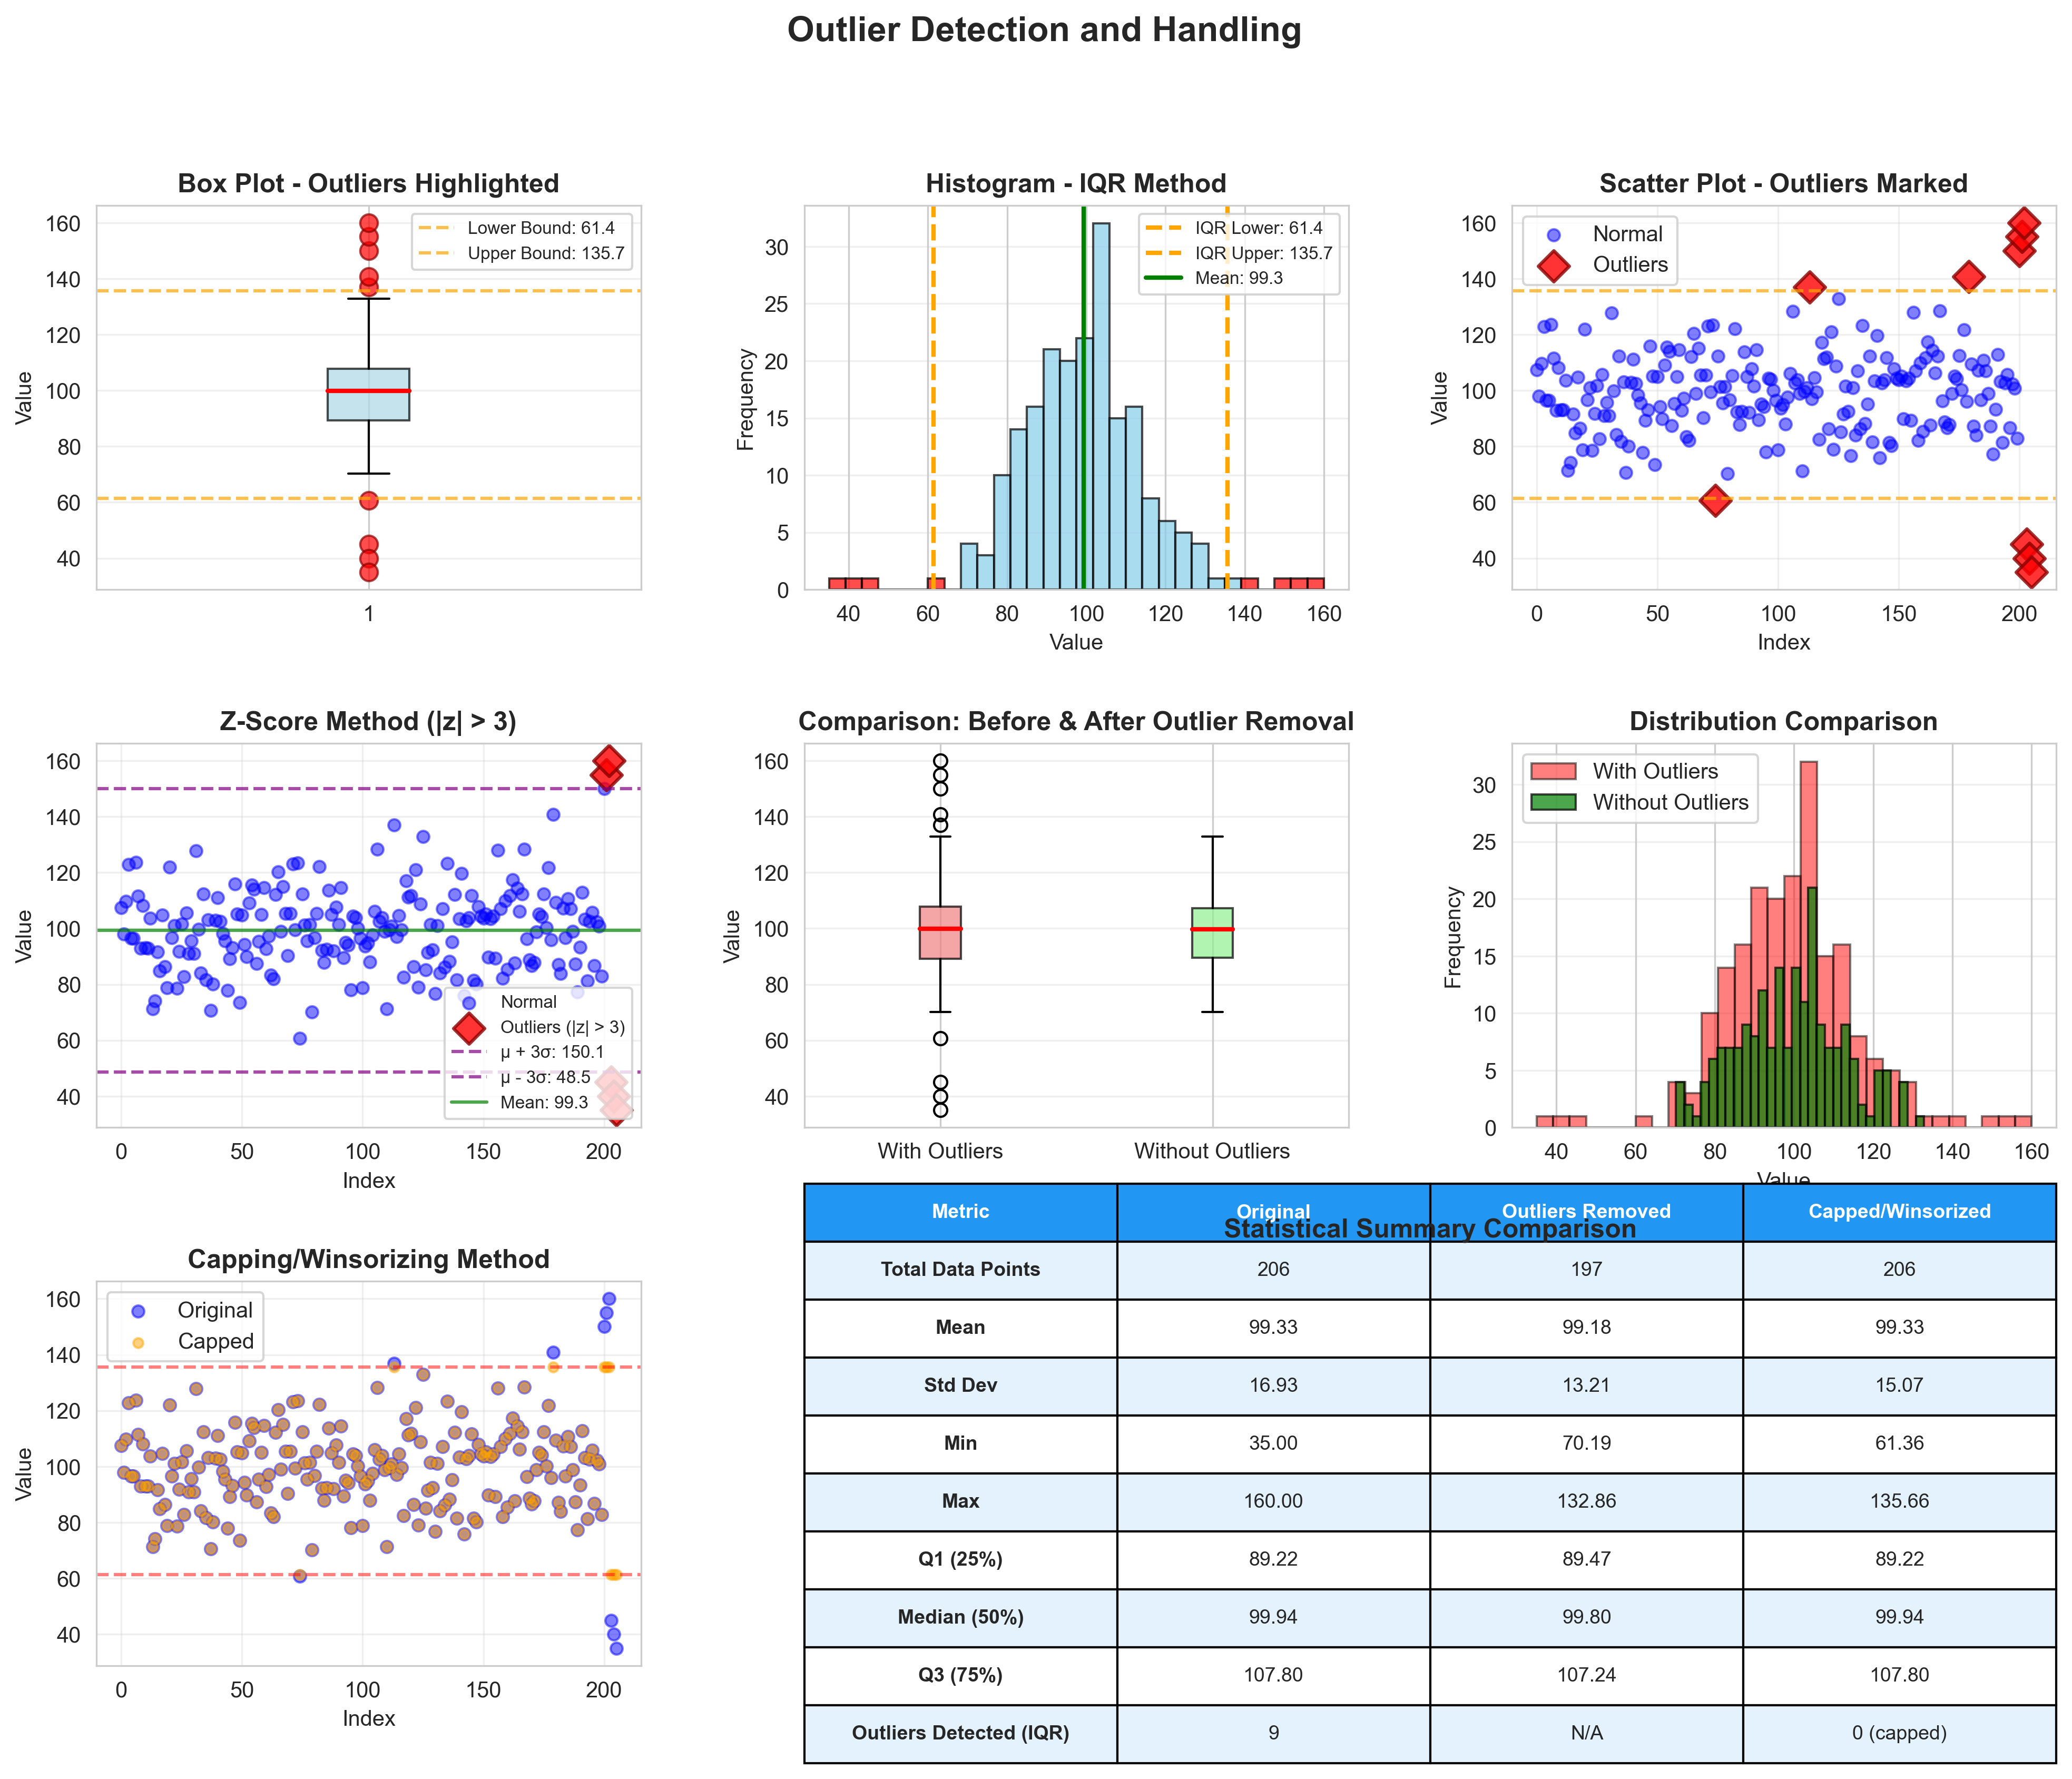

Write Python code to recreate this figure.
"""
Visualization for Outlier Detection
Shows different methods to identify and handle outliers
"""
import pandas as pd
import numpy as np
import matplotlib.pyplot as plt
import seaborn as sns

# Set style
sns.set_style("whitegrid")

# Create sample data with outliers
np.random.seed(42)
normal_data = np.random.normal(100, 15, 200)
outliers = np.array([150, 155, 160, 45, 40, 35])
data_with_outliers = np.concatenate([normal_data, outliers])
df = pd.DataFrame({'values': data_with_outliers})

# Calculate statistics for outlier detection
Q1 = df['values'].quantile(0.25)
Q3 = df['values'].quantile(0.75)
IQR = Q3 - Q1
lower_bound = Q1 - 1.5 * IQR
upper_bound = Q3 + 1.5 * IQR

mean = df['values'].mean()
std = df['values'].std()
z_lower = mean - 3 * std
z_upper = mean + 3 * std

# Create figure with subplots
fig = plt.figure(figsize=(16, 12))
gs = fig.add_gridspec(3, 3, hspace=0.4, wspace=0.3)

fig.suptitle('Outlier Detection and Handling', fontsize=16, fontweight='bold')

# 1. Box plot with outliers highlighted
ax1 = fig.add_subplot(gs[0, 0])
bp = ax1.boxplot(df['values'], vert=True, patch_artist=True,
                 boxprops=dict(facecolor='lightblue', alpha=0.7),
                 medianprops=dict(color='red', linewidth=2),
                 flierprops=dict(marker='o', markerfacecolor='red', markersize=8,
                               markeredgecolor='darkred', alpha=0.7))

ax1.set_title('Box Plot - Outliers Highlighted', fontweight='bold')
ax1.set_ylabel('Value')
ax1.grid(True, alpha=0.3, axis='y')

# Annotate IQR boundaries
ax1.axhline(y=lower_bound, color='orange', linestyle='--', alpha=0.7,
           label=f'Lower Bound: {lower_bound:.1f}')
ax1.axhline(y=upper_bound, color='orange', linestyle='--', alpha=0.7,
           label=f'Upper Bound: {upper_bound:.1f}')
ax1.legend(fontsize=8)

# 2. Histogram with outlier boundaries
ax2 = fig.add_subplot(gs[0, 1])
n, bins, patches = ax2.hist(df['values'], bins=30, color='skyblue',
                             edgecolor='black', alpha=0.7)

# Color outlier bins
for i, patch in enumerate(patches):
    if bins[i] < lower_bound or bins[i] > upper_bound:
        patch.set_facecolor('red')
        patch.set_alpha(0.7)

ax2.axvline(lower_bound, color='orange', linestyle='--', linewidth=2,
           label=f'IQR Lower: {lower_bound:.1f}')
ax2.axvline(upper_bound, color='orange', linestyle='--', linewidth=2,
           label=f'IQR Upper: {upper_bound:.1f}')
ax2.axvline(mean, color='green', linestyle='-', linewidth=2,
           label=f'Mean: {mean:.1f}')

ax2.set_title('Histogram - IQR Method', fontweight='bold')
ax2.set_xlabel('Value')
ax2.set_ylabel('Frequency')
ax2.legend(fontsize=8)
ax2.grid(True, alpha=0.3, axis='y')

# 3. Scatter plot showing outliers
ax3 = fig.add_subplot(gs[0, 2])
is_outlier = (df['values'] < lower_bound) | (df['values'] > upper_bound)
ax3.scatter(df.index[~is_outlier], df['values'][~is_outlier],
           c='blue', alpha=0.5, s=30, label='Normal')
ax3.scatter(df.index[is_outlier], df['values'][is_outlier],
           c='red', alpha=0.8, s=100, marker='D', label='Outliers',
           edgecolors='darkred', linewidth=1.5)

ax3.axhline(lower_bound, color='orange', linestyle='--', alpha=0.7)
ax3.axhline(upper_bound, color='orange', linestyle='--', alpha=0.7)

ax3.set_title('Scatter Plot - Outliers Marked', fontweight='bold')
ax3.set_xlabel('Index')
ax3.set_ylabel('Value')
ax3.legend()
ax3.grid(True, alpha=0.3)

# 4. Z-score method
ax4 = fig.add_subplot(gs[1, 0])
z_scores = np.abs((df['values'] - mean) / std)
z_outliers = z_scores > 3

ax4.scatter(df.index[~z_outliers], df['values'][~z_outliers],
           c='blue', alpha=0.5, s=30, label='Normal')
ax4.scatter(df.index[z_outliers], df['values'][z_outliers],
           c='red', alpha=0.8, s=100, marker='D', label='Outliers (|z| > 3)',
           edgecolors='darkred', linewidth=1.5)

ax4.axhline(z_upper, color='purple', linestyle='--', alpha=0.7,
           label=f'μ + 3σ: {z_upper:.1f}')
ax4.axhline(z_lower, color='purple', linestyle='--', alpha=0.7,
           label=f'μ - 3σ: {z_lower:.1f}')
ax4.axhline(mean, color='green', linestyle='-', alpha=0.7, label=f'Mean: {mean:.1f}')

ax4.set_title('Z-Score Method (|z| > 3)', fontweight='bold')
ax4.set_xlabel('Index')
ax4.set_ylabel('Value')
ax4.legend(fontsize=8)
ax4.grid(True, alpha=0.3)

# 5. Before and After removing outliers - Box plots
ax5 = fig.add_subplot(gs[1, 1])
df_cleaned = df[~is_outlier]

bp_data = [df['values'], df_cleaned['values']]
bp = ax5.boxplot(bp_data, labels=['With Outliers', 'Without Outliers'],
                patch_artist=True)

colors = ['lightcoral', 'lightgreen']
for patch, color in zip(bp['boxes'], colors):
    patch.set_facecolor(color)
    patch.set_alpha(0.7)

for median in bp['medians']:
    median.set_color('red')
    median.set_linewidth(2)

ax5.set_title('Comparison: Before & After Outlier Removal', fontweight='bold')
ax5.set_ylabel('Value')
ax5.grid(True, alpha=0.3, axis='y')

# 6. Distribution comparison
ax6 = fig.add_subplot(gs[1, 2])
ax6.hist(df['values'], bins=30, alpha=0.5, color='red',
        label='With Outliers', edgecolor='black')
ax6.hist(df_cleaned['values'], bins=30, alpha=0.7, color='green',
        label='Without Outliers', edgecolor='black')
ax6.set_title('Distribution Comparison', fontweight='bold')
ax6.set_xlabel('Value')
ax6.set_ylabel('Frequency')
ax6.legend()
ax6.grid(True, alpha=0.3, axis='y')

# 7. Capping/Winsorizing outliers
ax7 = fig.add_subplot(gs[2, 0])
df_capped = df.copy()
df_capped.loc[df_capped['values'] < lower_bound, 'values'] = lower_bound
df_capped.loc[df_capped['values'] > upper_bound, 'values'] = upper_bound

ax7.scatter(df.index, df['values'], alpha=0.5, s=30, label='Original', c='blue')
ax7.scatter(df.index, df_capped['values'], alpha=0.5, s=20, label='Capped', c='orange')
ax7.axhline(lower_bound, color='red', linestyle='--', alpha=0.5)
ax7.axhline(upper_bound, color='red', linestyle='--', alpha=0.5)

ax7.set_title('Capping/Winsorizing Method', fontweight='bold')
ax7.set_xlabel('Index')
ax7.set_ylabel('Value')
ax7.legend()
ax7.grid(True, alpha=0.3)

# 8. Summary statistics table
ax8 = fig.add_subplot(gs[2, 1:])
ax8.axis('tight')
ax8.axis('off')

summary_data = []
summary_data.append(['Total Data Points', len(df), len(df_cleaned), len(df_capped)])
summary_data.append(['Mean', f"{df['values'].mean():.2f}",
                     f"{df_cleaned['values'].mean():.2f}",
                     f"{df_capped['values'].mean():.2f}"])
summary_data.append(['Std Dev', f"{df['values'].std():.2f}",
                     f"{df_cleaned['values'].std():.2f}",
                     f"{df_capped['values'].std():.2f}"])
summary_data.append(['Min', f"{df['values'].min():.2f}",
                     f"{df_cleaned['values'].min():.2f}",
                     f"{df_capped['values'].min():.2f}"])
summary_data.append(['Max', f"{df['values'].max():.2f}",
                     f"{df_cleaned['values'].max():.2f}",
                     f"{df_capped['values'].max():.2f}"])
summary_data.append(['Q1 (25%)', f"{df['values'].quantile(0.25):.2f}",
                     f"{df_cleaned['values'].quantile(0.25):.2f}",
                     f"{df_capped['values'].quantile(0.25):.2f}"])
summary_data.append(['Median (50%)', f"{df['values'].quantile(0.5):.2f}",
                     f"{df_cleaned['values'].quantile(0.5):.2f}",
                     f"{df_capped['values'].quantile(0.5):.2f}"])
summary_data.append(['Q3 (75%)', f"{df['values'].quantile(0.75):.2f}",
                     f"{df_cleaned['values'].quantile(0.75):.2f}",
                     f"{df_capped['values'].quantile(0.75):.2f}"])
summary_data.append(['Outliers Detected (IQR)', f"{is_outlier.sum()}", 'N/A', '0 (capped)'])

table = ax8.table(cellText=summary_data,
                 colLabels=['Metric', 'Original', 'Outliers Removed', 'Capped/Winsorized'],
                 cellLoc='center',
                 loc='center',
                 colWidths=[0.25, 0.25, 0.25, 0.25])

table.auto_set_font_size(False)
table.set_fontsize(9)
table.scale(1, 2.2)

# Style the header
for i in range(4):
    table[(0, i)].set_facecolor('#2196F3')
    table[(0, i)].set_text_props(weight='bold', color='white')

# Alternate row colors
for i in range(len(summary_data)):
    for j in range(4):
        if i % 2 == 0:
            table[(i+1, j)].set_facecolor('#E3F2FD')
        # Highlight the metric column
        if j == 0:
            table[(i+1, j)].set_text_props(weight='bold')

ax8.set_title('Statistical Summary Comparison', fontweight='bold', pad=20, fontsize=12)

plt.savefig('/Users/jawad/Documents/work/dsai/5m-data-1.8-eda-basic/illustrations/04_outliers.png',
            dpi=300, bbox_inches='tight')
print("Saved: 04_outliers.png")
